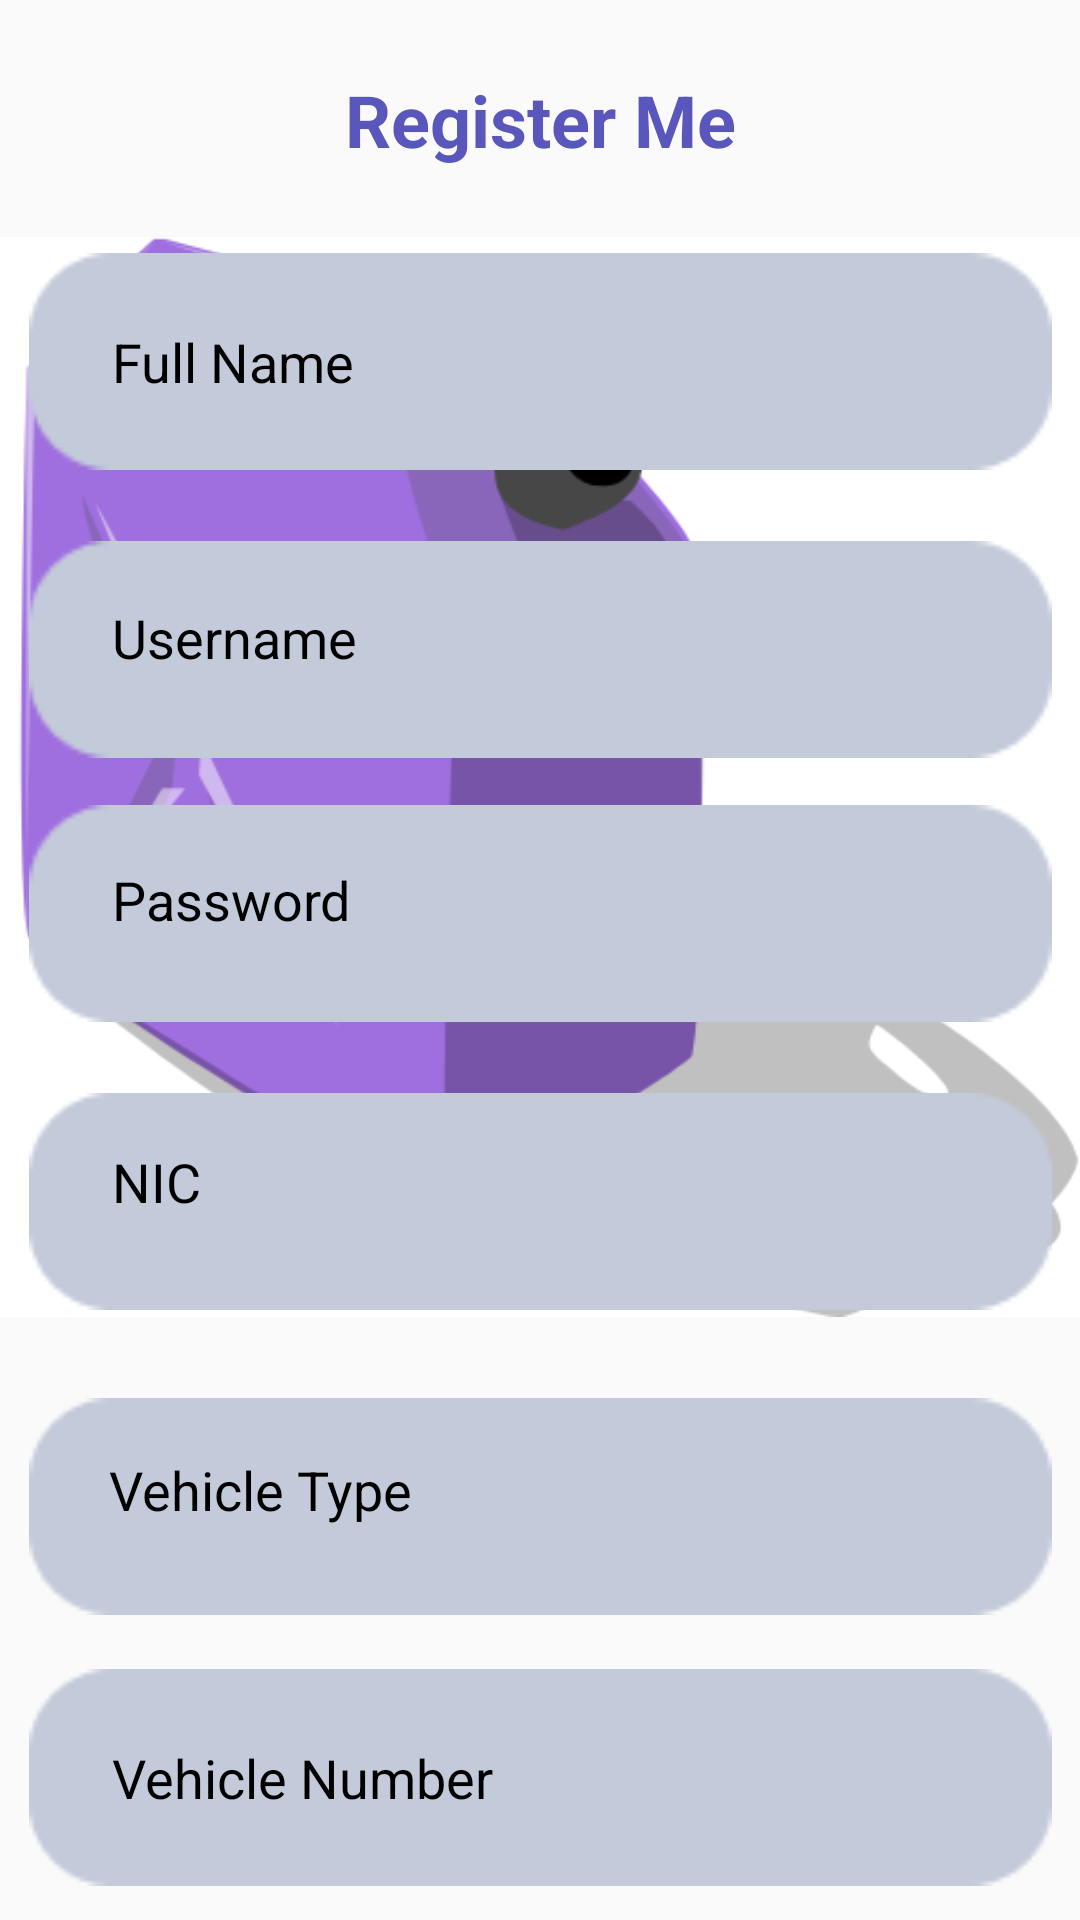

Reconstruct the res/layout file that produces this screen, plus the resources it refers to.
<!-- AndroidManifest.xml: application theme Theme.Fuelex -->
<!-- res/layout/sign_in.xml -->
<?xml version="1.0" encoding="utf-8"?>
<androidx.constraintlayout.widget.ConstraintLayout xmlns:android="http://schemas.android.com/apk/res/android"
    xmlns:app="http://schemas.android.com/apk/res-auto"
    xmlns:tools="http://schemas.android.com/tools"
    android:layout_width="match_parent"
    android:layout_height="match_parent"
    tools:context=".SignIn">

    <ImageView
        android:id="@+id/imageView16"
        android:layout_width="wrap_content"
        android:layout_height="wrap_content"
        app:layout_constraintBottom_toBottomOf="parent"
        app:layout_constraintEnd_toEndOf="parent"
        app:layout_constraintHorizontal_bias="0.0"
        app:layout_constraintStart_toStartOf="parent"
        app:layout_constraintTop_toTopOf="parent"
        app:layout_constraintVertical_bias="0.064"
        app:srcCompat="@drawable/gas_can" />

    <ImageView
        android:id="@+id/imageView11"
        android:layout_width="341dp"
        android:layout_height="129dp"
        android:layout_marginBottom="4dp"
        app:layout_constraintBottom_toTopOf="@+id/id_VehicleNo"
        app:layout_constraintEnd_toEndOf="parent"
        app:layout_constraintStart_toStartOf="parent"
        app:layout_constraintTop_toBottomOf="@+id/imageView10"
        app:layout_constraintVertical_bias="0.903"
        app:srcCompat="@drawable/rectangle_20" />

    <EditText
        android:id="@+id/id_VehicleType"
        android:layout_width="286dp"
        android:layout_height="50dp"
        android:layout_marginStart="26dp"
        android:layout_marginEnd="28dp"
        android:background="@android:color/transparent"
        android:ems="10"
        android:hint="Vehicle Type"
        android:inputType="textEmailAddress"
        android:textColorHint="#000000"
        app:layout_constraintBottom_toTopOf="@+id/imageView13"
        app:layout_constraintEnd_toEndOf="@+id/imageView11"
        app:layout_constraintStart_toStartOf="@+id/imageView11"
        app:layout_constraintTop_toBottomOf="@+id/imageView10" />

    <ImageView
        android:id="@+id/imageView13"
        android:layout_width="341dp"
        android:layout_height="129dp"
        android:layout_marginTop="528dp"
        app:layout_constraintEnd_toEndOf="parent"
        app:layout_constraintHorizontal_bias="0.503"
        app:layout_constraintStart_toStartOf="parent"
        app:layout_constraintTop_toTopOf="parent"
        app:srcCompat="@drawable/rectangle_20" />

    <EditText
        android:id="@+id/id_VehicleNo"
        android:layout_width="286dp"
        android:layout_height="50dp"
        android:background="@android:color/transparent"
        android:ems="10"
        android:hint="Vehicle Number"
        android:inputType="textEmailAddress"
        android:textColorHint="#000000"
        app:layout_constraintBottom_toBottomOf="@+id/imageView13"
        app:layout_constraintEnd_toEndOf="@+id/imageView13"
        app:layout_constraintStart_toStartOf="@+id/imageView13"
        app:layout_constraintTop_toTopOf="@+id/imageView13" />

    <ImageView
        android:id="@+id/imageView7"
        android:layout_width="341dp"
        android:layout_height="129dp"
        android:layout_marginTop="152dp"
        app:layout_constraintEnd_toEndOf="parent"
        app:layout_constraintHorizontal_bias="0.503"
        app:layout_constraintStart_toStartOf="parent"
        app:layout_constraintTop_toTopOf="parent"
        app:srcCompat="@drawable/rectangle_20" />


    <EditText
        android:id="@+id/id_UserName"
        android:layout_width="286dp"
        android:layout_height="50dp"
        android:background="@android:color/transparent"
        android:ems="10"
        android:hint="@string/username"
        android:inputType="textEmailAddress"
        android:textColor="#000000"
        android:textColorHint="#000000"
        app:layout_constraintBottom_toTopOf="@+id/imageView8"
        app:layout_constraintEnd_toEndOf="@+id/imageView7"
        app:layout_constraintStart_toStartOf="@+id/imageView7"
        app:layout_constraintTop_toBottomOf="@+id/imageView" />

    <ImageView
        android:id="@+id/imageView8"
        android:layout_width="341dp"
        android:layout_height="129dp"
        android:layout_marginTop="240dp"
        app:layout_constraintEnd_toEndOf="parent"
        app:layout_constraintHorizontal_bias="0.503"
        app:layout_constraintStart_toStartOf="parent"
        app:layout_constraintTop_toTopOf="parent"
        app:srcCompat="@drawable/rectangle_20" />

    <ImageView
        android:id="@+id/imageView"
        android:layout_width="341dp"
        android:layout_height="129dp"
        android:layout_marginTop="56dp"
        app:layout_constraintEnd_toEndOf="parent"
        app:layout_constraintStart_toStartOf="parent"
        app:layout_constraintTop_toTopOf="parent"
        app:srcCompat="@drawable/rectangle_20" />


    <EditText
        android:id="@+id/id_FullName"
        android:layout_width="286dp"
        android:layout_height="50dp"
        android:background="@android:color/transparent"
        android:ems="10"
        android:hint="Full Name"
        android:inputType="textEmailAddress"
        android:textColor="#000000"
        android:textColorHint="#000000"
        app:layout_constraintBottom_toBottomOf="@+id/imageView"
        app:layout_constraintEnd_toEndOf="@+id/imageView"
        app:layout_constraintStart_toStartOf="@+id/imageView"
        app:layout_constraintTop_toTopOf="@+id/imageView" />

    <ImageView
        android:id="@+id/imageView10"
        android:layout_width="341dp"
        android:layout_height="129dp"
        android:layout_marginTop="336dp"
        app:layout_constraintEnd_toEndOf="parent"
        app:layout_constraintHorizontal_bias="0.503"
        app:layout_constraintStart_toStartOf="parent"
        app:layout_constraintTop_toTopOf="parent"
        app:srcCompat="@drawable/rectangle_20" />

    <EditText
        android:id="@+id/id_NIC"
        android:layout_width="286dp"
        android:layout_height="50dp"
        android:layout_marginBottom="46dp"
        android:background="@android:color/transparent"
        android:ems="10"
        android:hint="NIC"
        android:inputType="textEmailAddress"
        android:textColorHint="#000000"
        app:layout_constraintBottom_toBottomOf="@+id/imageView10"
        app:layout_constraintEnd_toEndOf="@+id/imageView10"
        app:layout_constraintStart_toStartOf="@+id/imageView10"
        app:layout_constraintTop_toBottomOf="@+id/imageView8" />

    <EditText
        android:id="@+id/id_Password"
        android:layout_width="286dp"
        android:layout_height="50dp"
        android:layout_marginTop="35dp"
        android:layout_marginBottom="44dp"
        android:background="@android:color/transparent"
        android:ems="10"
        android:hint="@string/pw"
        android:inputType="textPassword"
        android:textColorHint="#000000"
        app:layout_constraintBottom_toBottomOf="@+id/imageView8"
        app:layout_constraintEnd_toEndOf="@+id/imageView8"
        app:layout_constraintStart_toStartOf="@+id/imageView8"
        app:layout_constraintTop_toTopOf="@+id/imageView8" />

    <TextView
        android:id="@+id/textView"
        android:layout_width="wrap_content"
        android:layout_height="wrap_content"
        android:text="Register Me"
        android:textColor="#5957BC"
        android:textSize="24sp"
        android:textStyle="bold"
        app:layout_constraintBottom_toTopOf="@+id/imageView"
        app:layout_constraintEnd_toEndOf="parent"
        app:layout_constraintHorizontal_bias="0.501"
        app:layout_constraintStart_toStartOf="parent"
        app:layout_constraintTop_toTopOf="parent"
        app:layout_constraintVertical_bias="1.0" />

    <Button
        android:id="@+id/id_BtnSignIn"
        android:layout_width="331dp"
        android:layout_height="wrap_content"
        android:background="@drawable/mybutton"
        android:text="Sign In"
        android:textColor="#FFFFFF"
        android:textSize="20sp"
        android:textStyle="bold"
        app:layout_constraintBottom_toBottomOf="parent"
        app:layout_constraintEnd_toEndOf="parent"
        app:layout_constraintStart_toStartOf="parent"
        app:layout_constraintTop_toBottomOf="@+id/imageView13"
        app:layout_constraintVertical_bias="0.627" />


</androidx.constraintlayout.widget.ConstraintLayout>
<!-- resources referenced by this layout -->
<resources>
  <!-- drawable gas_can: png bitmap (drawable, 34745 bytes) -->
  <!-- drawable mybutton (drawable) -->
  <?xml version="1.0" encoding="utf-8"?>
  <selector xmlns:android="http://schemas.android.com/apk/res/android" >
      <item android:state_pressed="true" >
          <shape android:shape="rectangle"  >
              <corners android:radius="5dip" />
              <stroke android:width="1dip" android:color="#5957BC" />
              <gradient android:angle="-90" android:startColor="#5957BC" android:endColor="#5957BC"  />
          </shape>
      </item>
      <item android:state_focused="true">
          <shape android:shape="rectangle"  >
              <corners android:radius="5dip" />
              <stroke android:width="1dip" android:color="#5957BC" />
              <solid android:color="#5957BC"/>
          </shape>
      </item>
      <item >
          <shape android:shape="rectangle"  >
              <corners android:radius="5dip" />
              <stroke android:width="1dip" android:color="#5957BC" />
              <gradient android:angle="-90" android:startColor="#5957BC" android:endColor="#5957BC" />
          </shape>
      </item>
  </selector>
  <!-- drawable rectangle_20: png bitmap (drawable, 941 bytes) -->
  <string name="pw">Password</string>
  <string name="username">Username</string>
  <style name="Theme.Fuelex" parent="Theme.AppCompat.Light.NoActionBar">
          
          <item name="colorPrimary">@color/purple_500</item>
          <item name="colorPrimaryVariant">@color/purple_700</item>
          <item name="colorOnPrimary">@color/white</item>
          
          <item name="colorSecondary">@color/teal_200</item>
          <item name="colorSecondaryVariant">@color/teal_700</item>
          <item name="colorOnSecondary">@color/black</item>
          
          <item name="android:statusBarColor" tools:targetApi="l">?attr/colorPrimaryVariant</item>
          
      </style>
  <color name="purple_500">#FF6200EE</color>
  <color name="purple_700">#FF3700B3</color>
  <color name="white">#FFFFFFFF</color>
  <color name="teal_200">#FF03DAC5</color>
  <color name="teal_700">#FF018786</color>
  <color name="black">#FF000000</color>
</resources>
